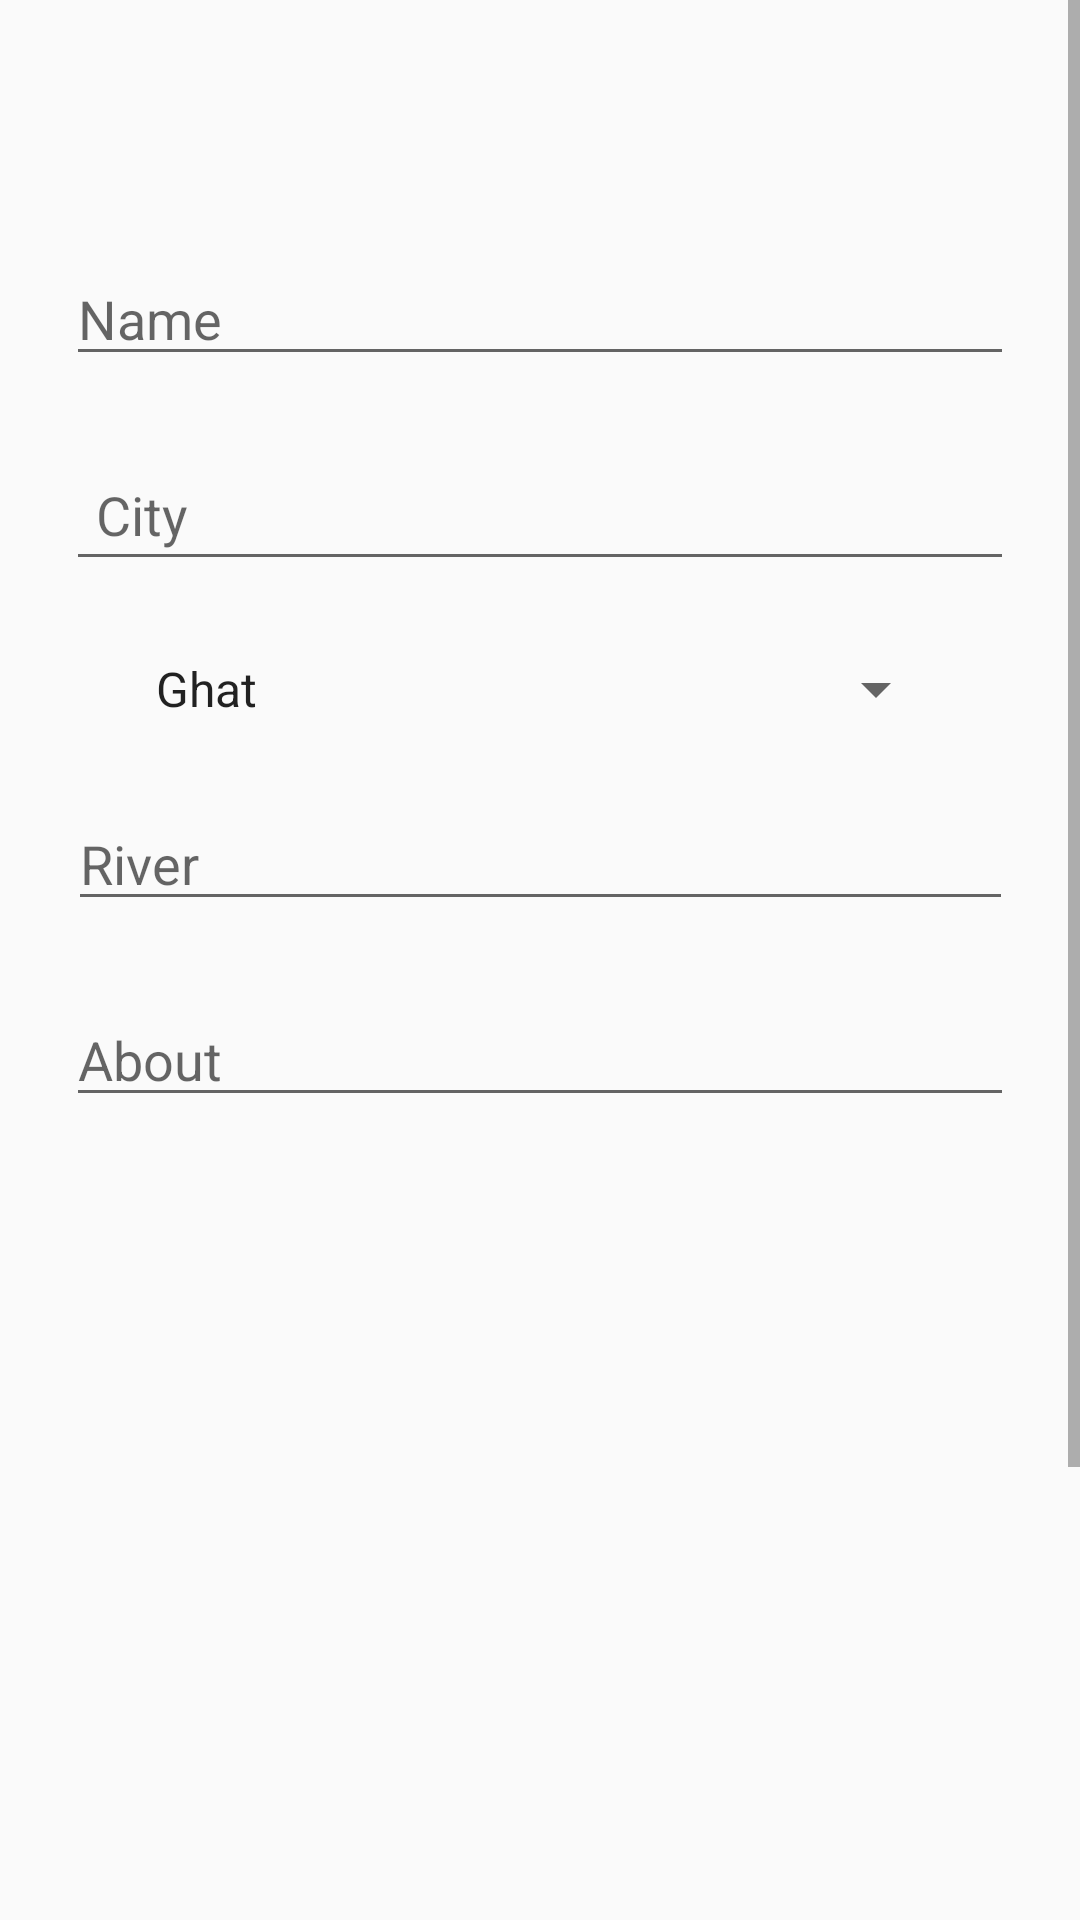

Produce the Android XML layout that renders to this screen, including the resource entries it uses.
<!-- AndroidManifest.xml: application theme AppTheme -->
<!-- res/layout/activity_upload.xml -->
<?xml version="1.0" encoding="utf-8"?>
<ScrollView xmlns:app="http://schemas.android.com/apk/res-auto"
    xmlns:tools="http://schemas.android.com/tools"
    android:layout_width="match_parent"
    android:layout_height="match_parent"
    xmlns:android="http://schemas.android.com/apk/res/android" >

    <LinearLayout
        android:layout_width="match_parent"
        android:layout_height="match_parent"
        android:orientation="vertical">
        <androidx.constraintlayout.widget.ConstraintLayout
            android:layout_width="match_parent"
            android:layout_height="match_parent"
            android:padding="20dp">


            <EditText
                android:id="@+id/etName"
                android:layout_width="316dp"
                android:layout_height="wrap_content"
                android:layout_marginTop="64dp"
                android:ems="15"
                android:hint="Name"
                android:inputType="textPersonName"
                app:layout_constraintEnd_toEndOf="parent"
                app:layout_constraintStart_toStartOf="parent"
                app:layout_constraintTop_toTopOf="parent"
                android:textColor="#000000"/>

            <EditText
                android:id="@+id/etCity"
                android:layout_width="316dp"
                android:layout_height="wrap_content"
                android:layout_marginTop="24dp"
                android:ems="15"
                android:hint="City"
                android:inputType="textPersonName"
                android:padding="10dp"
                android:textColor="#000000"
                app:layout_constraintEnd_toEndOf="parent"
                app:layout_constraintStart_toStartOf="parent"
                app:layout_constraintTop_toBottomOf="@+id/etName" />

            <Spinner
                android:id="@+id/etType"
                android:layout_width="0dp"
                android:layout_height="wrap_content"
                android:autofillHints="Type"
                android:layout_marginTop="24dp"
                android:layout_marginStart="24dp"
                android:layout_marginEnd="24dp"
                android:entries="@array/type"
                android:spinnerMode="dialog"
                app:layout_constraintEnd_toEndOf="parent"
                app:layout_constraintStart_toStartOf="parent"
                app:layout_constraintTop_toBottomOf="@+id/etCity" />

            <EditText
                android:id="@+id/etRiver"
                android:layout_width="wrap_content"
                android:layout_height="wrap_content"
                android:layout_marginTop="24dp"
                android:textColor="#000000"
                android:ems="15"
                android:inputType="textPersonName"
                android:hint="River"
                app:layout_constraintEnd_toEndOf="parent"
                app:layout_constraintStart_toStartOf="parent"
                app:layout_constraintTop_toBottomOf="@+id/etType" />

            <EditText
                android:id="@+id/etAbout"
                android:layout_width="316dp"
                android:layout_height="wrap_content"
                android:layout_marginTop="24dp"
                android:ems="15"
                android:hint="About"
                android:inputType="textPersonName"
                android:textColor="#000000"
                app:layout_constraintEnd_toEndOf="parent"
                app:layout_constraintStart_toStartOf="parent"
                app:layout_constraintTop_toBottomOf="@+id/etRiver" />


            <ImageView
                android:id="@+id/imgview"
                android:layout_width="match_parent"
                android:layout_height="300dp"
                android:layout_below="@id/etRiver"
                android:layout_centerHorizontal="true"
                android:layout_margin="10dp"
                android:scaleType="centerCrop"
                app:layout_constraintBottom_toBottomOf="parent"
                app:layout_constraintEnd_toEndOf="parent"
                app:layout_constraintHorizontal_bias="0.202"
                app:layout_constraintStart_toStartOf="parent"
                app:layout_constraintTop_toBottomOf="@+id/etAbout"
                app:layout_constraintVertical_bias="0.458" />

            <ProgressBar
                android:layout_width="match_parent"
                android:id="@+id/progressbar"
                android:layout_height="wrap_content"
                android:visibility="gone"
                style="@style/Widget.AppCompat.ProgressBar.Horizontal"
                android:progressDrawable="@drawable/greenprogress"
                app:layout_constraintEnd_toEndOf="parent"
                app:layout_constraintHorizontal_bias="0.202"
                app:layout_constraintStart_toStartOf="parent"
                app:layout_constraintTop_toBottomOf="@+id/imgview"
                app:layout_constraintVertical_bias="0.458"/>

            <LinearLayout
                android:layout_width="wrap_content"
                android:layout_height="wrap_content"
                android:orientation="horizontal"
                android:padding="8dp"
                app:layout_constraintEnd_toEndOf="parent"
                app:layout_constraintHorizontal_bias="0.202"
                app:layout_constraintStart_toStartOf="parent"
                app:layout_constraintTop_toBottomOf="@+id/progressbar"
                app:layout_constraintVertical_bias="0.458">


                <ImageButton
                    android:id="@+id/btnback"
                    android:layout_width="0dp"
                    android:layout_weight="1"
                    android:layout_margin="5dp"
                    android:layout_height="wrap_content"
                    app:layout_constraintBottom_toBottomOf="parent"
                    app:layout_constraintEnd_toEndOf="parent"
                    app:layout_constraintHorizontal_bias="0.202"
                    app:layout_constraintStart_toStartOf="parent"
                    app:layout_constraintTop_toBottomOf="@+id/etAbout"
                    app:layout_constraintVertical_bias="0.458"
                    app:srcCompat="?attr/actionModeCloseDrawable" />

                <ImageButton
                    android:id="@+id/btnchs"
                    android:layout_width="0dp"
                    android:layout_weight="1"
                    android:layout_margin="5dp"
                    android:layout_height="wrap_content"
                    app:layout_constraintBottom_toBottomOf="parent"
                    app:layout_constraintEnd_toEndOf="parent"
                    app:layout_constraintHorizontal_bias="0.187"
                    app:layout_constraintStart_toEndOf="@+id/btnback"
                    app:layout_constraintTop_toBottomOf="@+id/etAbout"
                    app:layout_constraintVertical_bias="0.461"
                    app:srcCompat="@android:drawable/ic_menu_gallery" />

                <ImageButton
                    android:id="@+id/btnupload"
                    android:layout_width="0dp"
                    android:layout_weight="1"
                    android:layout_height="wrap_content"
                    app:layout_constraintBottom_toBottomOf="parent"
                    app:layout_constraintEnd_toEndOf="parent"
                    app:layout_constraintHorizontal_bias="0.338"
                    app:layout_constraintStart_toEndOf="@+id/btnchs"
                    app:layout_constraintTop_toBottomOf="@+id/etAbout"
                    app:layout_constraintVertical_bias="0.467"
                    android:layout_margin="5dp"
                    app:srcCompat="@android:drawable/stat_sys_upload" />
            </LinearLayout>
        </androidx.constraintlayout.widget.ConstraintLayout>

    </LinearLayout>

</ScrollView>
<!-- resources referenced by this layout -->
<resources>
  <string-array name="type">
          <item name="ghat">Ghat</item>
          <item name="riverfront">Riverfront</item>
          <item name="crematory">Crematory</item>
      </string-array>
  <style name="AppTheme" parent="Theme.AppCompat.Light.DarkActionBar">
          
          <item name="colorPrimary">@color/colorPrimary</item>
          <item name="colorPrimaryDark">@color/colorPrimaryDark</item>
          <item name="colorAccent">@color/colorAccent</item>
      </style>
  <color name="colorPrimary">#6200EE</color>
  <color name="colorPrimaryDark">#3700B3</color>
  <color name="colorAccent">#03DAC5</color>
</resources>
